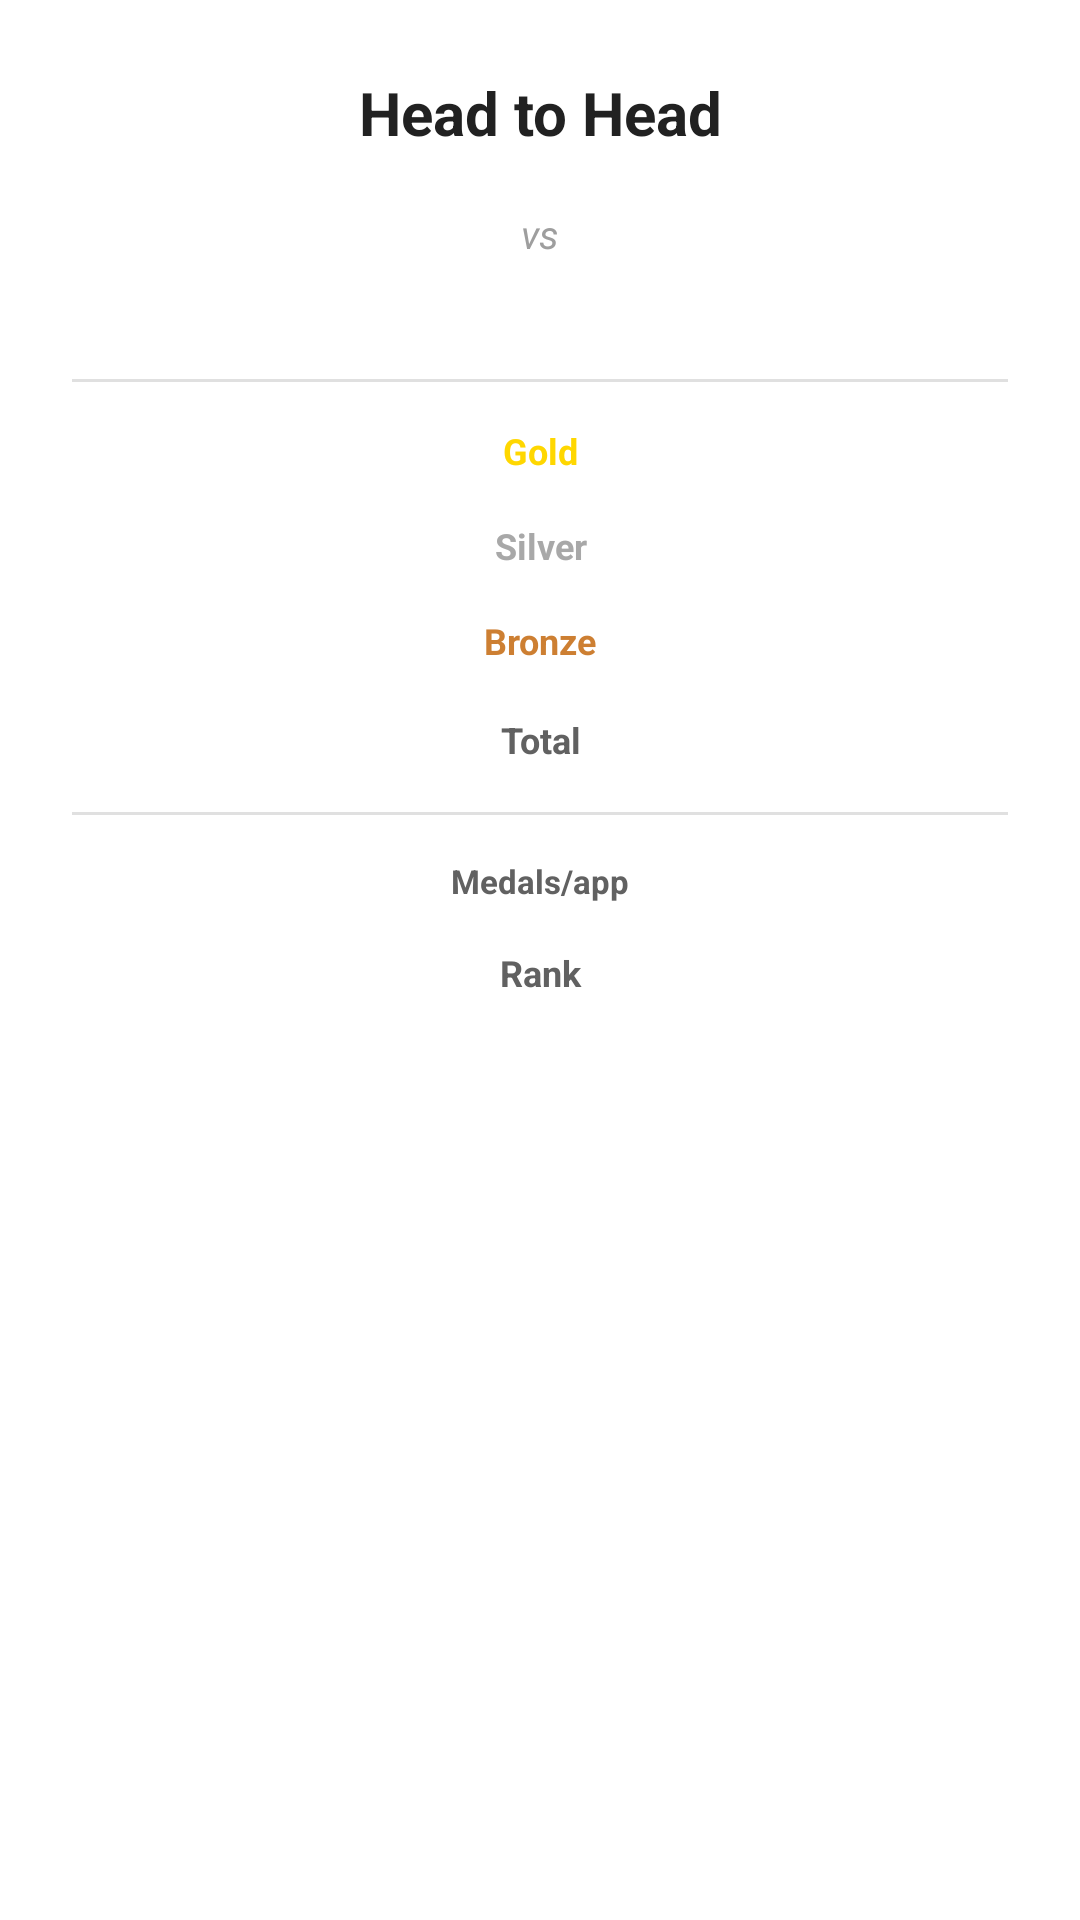

Reconstruct the res/layout file that produces this screen, plus the resources it refers to.
<!-- AndroidManifest.xml: application theme Theme.TheMedallists -->
<!-- res/layout/fragment_compare.xml -->
<?xml version="1.0" encoding="utf-8"?>
<ScrollView xmlns:android="http://schemas.android.com/apk/res/android"
    android:layout_width="match_parent"
    android:layout_height="wrap_content">

    <LinearLayout
        android:layout_width="match_parent"
        android:layout_height="wrap_content"
        android:orientation="vertical"
        android:padding="24dp">

        
        <TextView
            android:layout_width="match_parent"
            android:layout_height="wrap_content"
            android:text="Head to Head"
            android:textStyle="bold"
            android:textSize="20sp"
            android:textColor="@color/text_primary"
            android:gravity="center"
            android:layout_marginBottom="16dp" />

        
        <LinearLayout
            android:layout_width="match_parent"
            android:layout_height="wrap_content"
            android:orientation="horizontal"
            android:gravity="center_vertical"
            android:layout_marginBottom="4dp">

            <TextView
                android:id="@+id/tv_cmp_a_name"
                android:layout_width="0dp"
                android:layout_height="wrap_content"
                android:layout_weight="1"
                android:textStyle="bold"
                android:textSize="16sp"
                android:textColor="@color/text_primary"
                android:gravity="center"
                android:maxLines="2" />

            <TextView
                android:layout_width="48dp"
                android:layout_height="wrap_content"
                android:text="vs"
                android:textSize="13sp"
                android:textColor="@color/text_minor"
                android:gravity="center"
                android:textStyle="italic" />

            <TextView
                android:id="@+id/tv_cmp_b_name"
                android:layout_width="0dp"
                android:layout_height="wrap_content"
                android:layout_weight="1"
                android:textStyle="bold"
                android:textSize="16sp"
                android:textColor="@color/text_primary"
                android:gravity="center"
                android:maxLines="2" />
        </LinearLayout>

        
        <LinearLayout
            android:layout_width="match_parent"
            android:layout_height="wrap_content"
            android:orientation="horizontal"
            android:gravity="center_vertical"
            android:layout_marginBottom="16dp">

            <TextView
                android:id="@+id/tv_cmp_a_ioc"
                android:layout_width="0dp"
                android:layout_height="wrap_content"
                android:layout_weight="1"
                android:textSize="13sp"
                android:textColor="@color/text_secondary"
                android:gravity="center" />

            <View android:layout_width="48dp" android:layout_height="1dp" />

            <TextView
                android:id="@+id/tv_cmp_b_ioc"
                android:layout_width="0dp"
                android:layout_height="wrap_content"
                android:layout_weight="1"
                android:textSize="13sp"
                android:textColor="@color/text_secondary"
                android:gravity="center" />
        </LinearLayout>

        <View
            android:layout_width="match_parent"
            android:layout_height="1dp"
            android:background="#E0E0E0"
            android:layout_marginBottom="12dp" />

        
        <LinearLayout
            android:layout_width="match_parent"
            android:layout_height="wrap_content"
            android:orientation="horizontal"
            android:gravity="center_vertical"
            android:layout_marginBottom="10dp">

            <TextView
                android:id="@+id/tv_cmp_a_gold"
                android:layout_width="0dp"
                android:layout_height="wrap_content"
                android:layout_weight="1"
                android:textSize="16sp"
                android:gravity="end"
                android:paddingEnd="8dp" />

            <TextView
                android:layout_width="72dp"
                android:layout_height="wrap_content"
                android:text="Gold"
                android:textSize="12sp"
                android:textColor="@color/medal_gold"
                android:textStyle="bold"
                android:gravity="center" />

            <TextView
                android:id="@+id/tv_cmp_b_gold"
                android:layout_width="0dp"
                android:layout_height="wrap_content"
                android:layout_weight="1"
                android:textSize="16sp"
                android:gravity="start"
                android:paddingStart="8dp" />
        </LinearLayout>

        
        <LinearLayout
            android:layout_width="match_parent"
            android:layout_height="wrap_content"
            android:orientation="horizontal"
            android:gravity="center_vertical"
            android:layout_marginBottom="10dp">

            <TextView
                android:id="@+id/tv_cmp_a_silver"
                android:layout_width="0dp"
                android:layout_height="wrap_content"
                android:layout_weight="1"
                android:textSize="16sp"
                android:gravity="end"
                android:paddingEnd="8dp" />

            <TextView
                android:layout_width="72dp"
                android:layout_height="wrap_content"
                android:text="Silver"
                android:textSize="12sp"
                android:textColor="@color/medal_silver"
                android:textStyle="bold"
                android:gravity="center" />

            <TextView
                android:id="@+id/tv_cmp_b_silver"
                android:layout_width="0dp"
                android:layout_height="wrap_content"
                android:layout_weight="1"
                android:textSize="16sp"
                android:gravity="start"
                android:paddingStart="8dp" />
        </LinearLayout>

        
        <LinearLayout
            android:layout_width="match_parent"
            android:layout_height="wrap_content"
            android:orientation="horizontal"
            android:gravity="center_vertical"
            android:layout_marginBottom="10dp">

            <TextView
                android:id="@+id/tv_cmp_a_bronze"
                android:layout_width="0dp"
                android:layout_height="wrap_content"
                android:layout_weight="1"
                android:textSize="16sp"
                android:gravity="end"
                android:paddingEnd="8dp" />

            <TextView
                android:layout_width="72dp"
                android:layout_height="wrap_content"
                android:text="Bronze"
                android:textSize="12sp"
                android:textColor="@color/medal_bronze"
                android:textStyle="bold"
                android:gravity="center" />

            <TextView
                android:id="@+id/tv_cmp_b_bronze"
                android:layout_width="0dp"
                android:layout_height="wrap_content"
                android:layout_weight="1"
                android:textSize="16sp"
                android:gravity="start"
                android:paddingStart="8dp" />
        </LinearLayout>

        
        <LinearLayout
            android:layout_width="match_parent"
            android:layout_height="wrap_content"
            android:orientation="horizontal"
            android:gravity="center_vertical"
            android:layout_marginBottom="12dp">

            <TextView
                android:id="@+id/tv_cmp_a_total"
                android:layout_width="0dp"
                android:layout_height="wrap_content"
                android:layout_weight="1"
                android:textSize="18sp"
                android:gravity="end"
                android:paddingEnd="8dp" />

            <TextView
                android:layout_width="72dp"
                android:layout_height="wrap_content"
                android:text="Total"
                android:textSize="12sp"
                android:textColor="@color/text_secondary"
                android:textStyle="bold"
                android:gravity="center" />

            <TextView
                android:id="@+id/tv_cmp_b_total"
                android:layout_width="0dp"
                android:layout_height="wrap_content"
                android:layout_weight="1"
                android:textSize="18sp"
                android:gravity="start"
                android:paddingStart="8dp" />
        </LinearLayout>

        <View
            android:layout_width="match_parent"
            android:layout_height="1dp"
            android:background="#E0E0E0"
            android:layout_marginBottom="12dp" />

        
        <LinearLayout
            android:layout_width="match_parent"
            android:layout_height="wrap_content"
            android:orientation="horizontal"
            android:gravity="center_vertical"
            android:layout_marginBottom="10dp">

            <TextView
                android:id="@+id/tv_cmp_a_eff"
                android:layout_width="0dp"
                android:layout_height="wrap_content"
                android:layout_weight="1"
                android:textSize="15sp"
                android:gravity="end"
                android:paddingEnd="8dp" />

            <TextView
                android:layout_width="72dp"
                android:layout_height="wrap_content"
                android:text="Medals/app"
                android:textSize="11sp"
                android:textColor="@color/text_secondary"
                android:textStyle="bold"
                android:gravity="center" />

            <TextView
                android:id="@+id/tv_cmp_b_eff"
                android:layout_width="0dp"
                android:layout_height="wrap_content"
                android:layout_weight="1"
                android:textSize="15sp"
                android:gravity="start"
                android:paddingStart="8dp" />
        </LinearLayout>

        
        <LinearLayout
            android:layout_width="match_parent"
            android:layout_height="wrap_content"
            android:orientation="horizontal"
            android:gravity="center_vertical"
            android:layout_marginBottom="8dp">

            <TextView
                android:id="@+id/tv_cmp_a_rank"
                android:layout_width="0dp"
                android:layout_height="wrap_content"
                android:layout_weight="1"
                android:textSize="15sp"
                android:gravity="end"
                android:paddingEnd="8dp" />

            <TextView
                android:layout_width="72dp"
                android:layout_height="wrap_content"
                android:text="Rank"
                android:textSize="12sp"
                android:textColor="@color/text_secondary"
                android:textStyle="bold"
                android:gravity="center" />

            <TextView
                android:id="@+id/tv_cmp_b_rank"
                android:layout_width="0dp"
                android:layout_height="wrap_content"
                android:layout_weight="1"
                android:textSize="15sp"
                android:gravity="start"
                android:paddingStart="8dp" />
        </LinearLayout>

    </LinearLayout>
</ScrollView>
<!-- resources referenced by this layout -->
<resources>
  <color name="medal_bronze">#CD7F32</color>
  <color name="medal_gold">#FFD700</color>
  <color name="medal_silver">#A8A8A8</color>
  <color name="text_minor">#9E9E9E</color>
  <color name="text_primary">#212121</color>
  <color name="text_secondary">#616161</color>
  <style name="Theme.TheMedallists" parent="Theme.MaterialComponents.Light.DarkActionBar">
          <item name="colorPrimary">@color/colorPrimary</item>
          <item name="colorPrimaryVariant">@color/colorPrimaryDark</item>
          <item name="colorOnPrimary">@color/white</item>
          <item name="colorSecondary">@color/colorAccent</item>
          <item name="colorOnSecondary">@color/black</item>
      </style>
  <color name="colorPrimary">#1A237E</color>
  <color name="colorPrimaryDark">#0D1657</color>
  <color name="white">#FFFFFFFF</color>
  <color name="colorAccent">#FFD700</color>
  <color name="black">#FF000000</color>
</resources>
